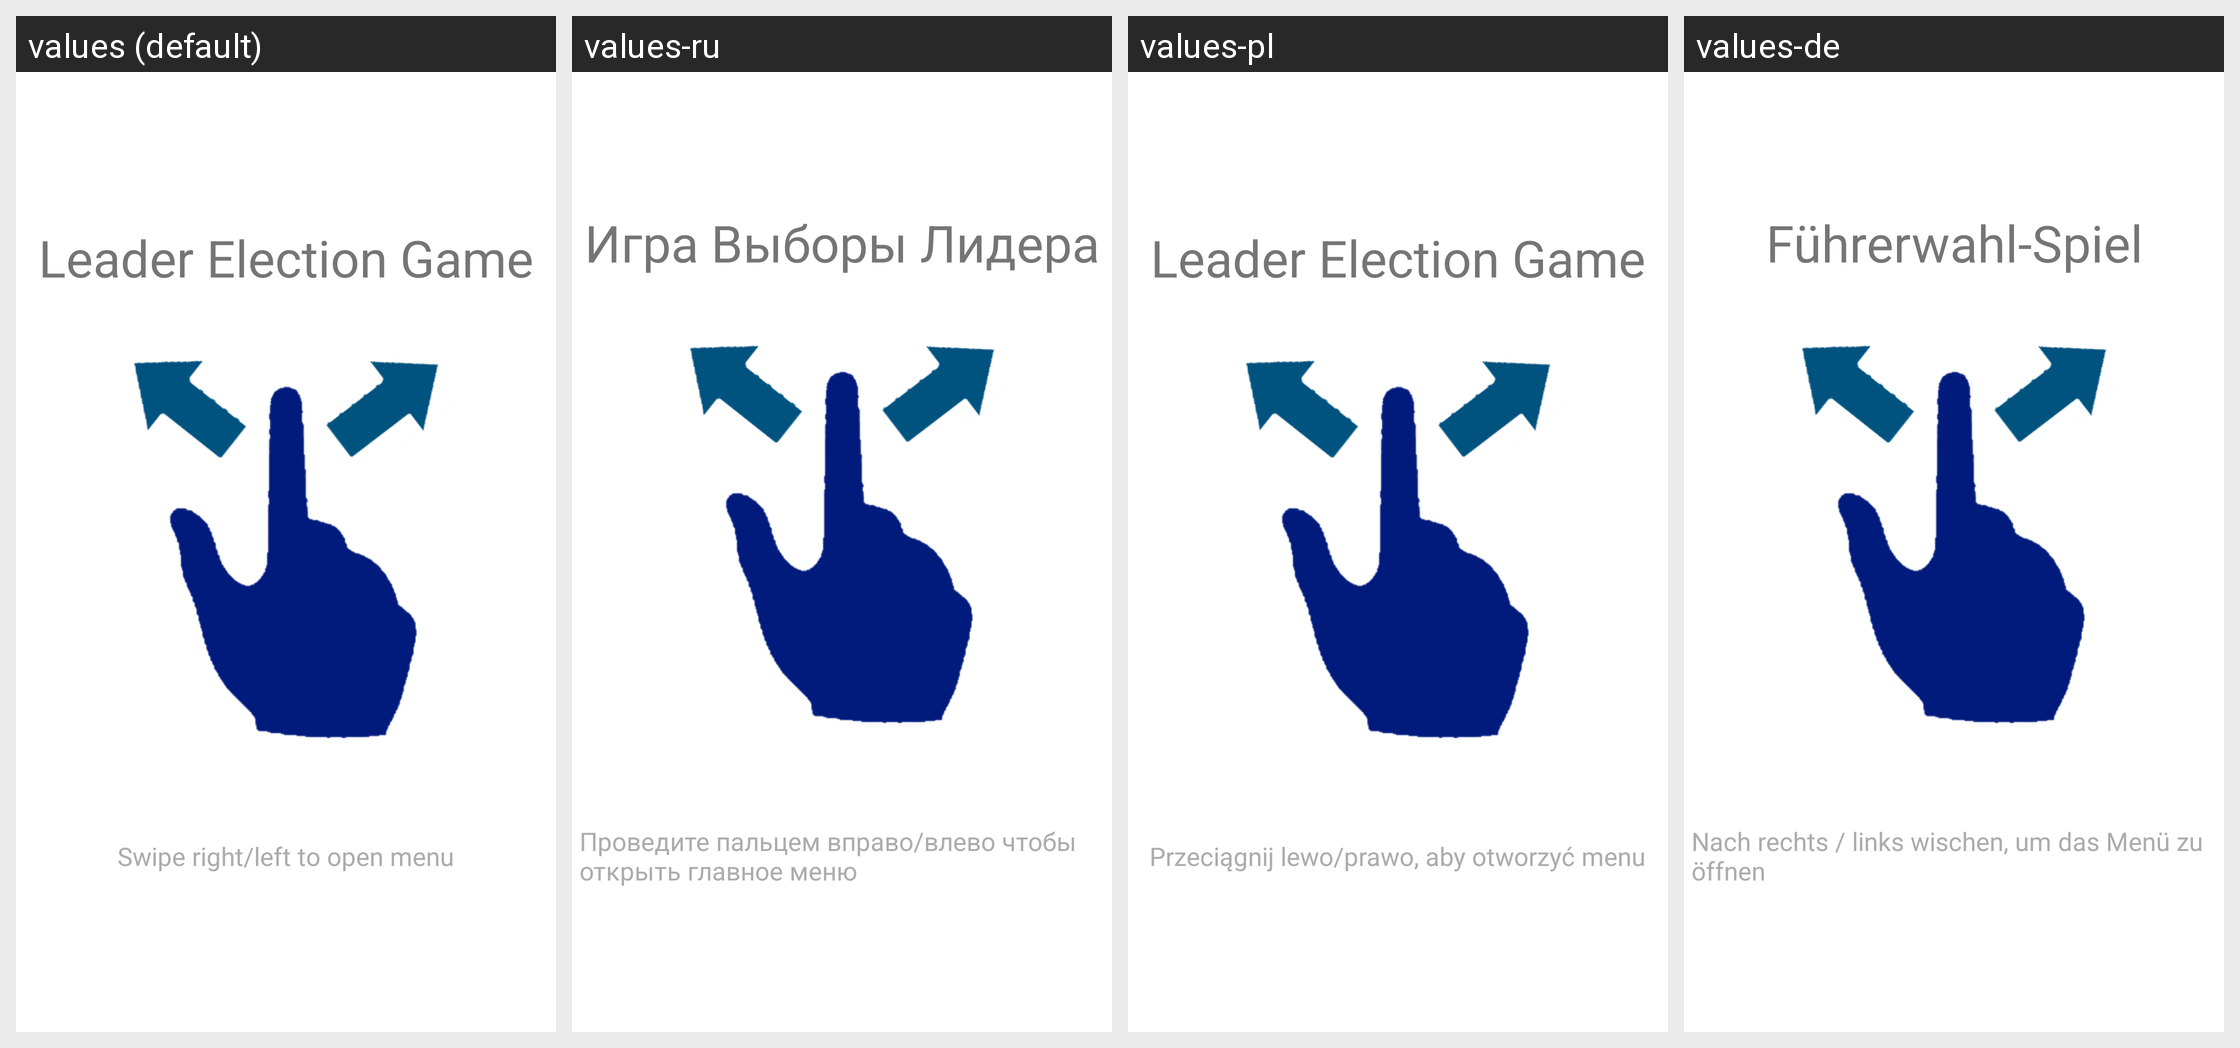

Locale-by-locale string values for the Android screen shown in this grid:
Android screen res/layout/fragment_home.xml rendered under 4 locales, left to right: values (default), values-ru, values-pl, values-de. Device: Nexus 5 (rendered at 1080×1920; each locale shown at half size, 540×960, under a caption strip naming it); theme AppTheme.
Strings drawn on this screen, with the default value and each locale's value (text and hints the layout hard-codes, and strings that could not be matched under every locale, appear in the picture but are not listed):

leader_election_game
  values: Leader Election Game
  values-ru: Игра Выборы Лидера
  values-pl: Leader Election Game
  values-de: Führerwahl-Spiel

text_swipe_right_left_to_open_menu
  values: Swipe right/left to open menu
  values-ru: Проведите пальцем вправо/влево чтобы открыть главное меню
  values-pl: Przeciągnij lewo/prawo, aby otworzyć menu
  values-de: Nach rechts / links wischen, um das Menü zu öffnen
